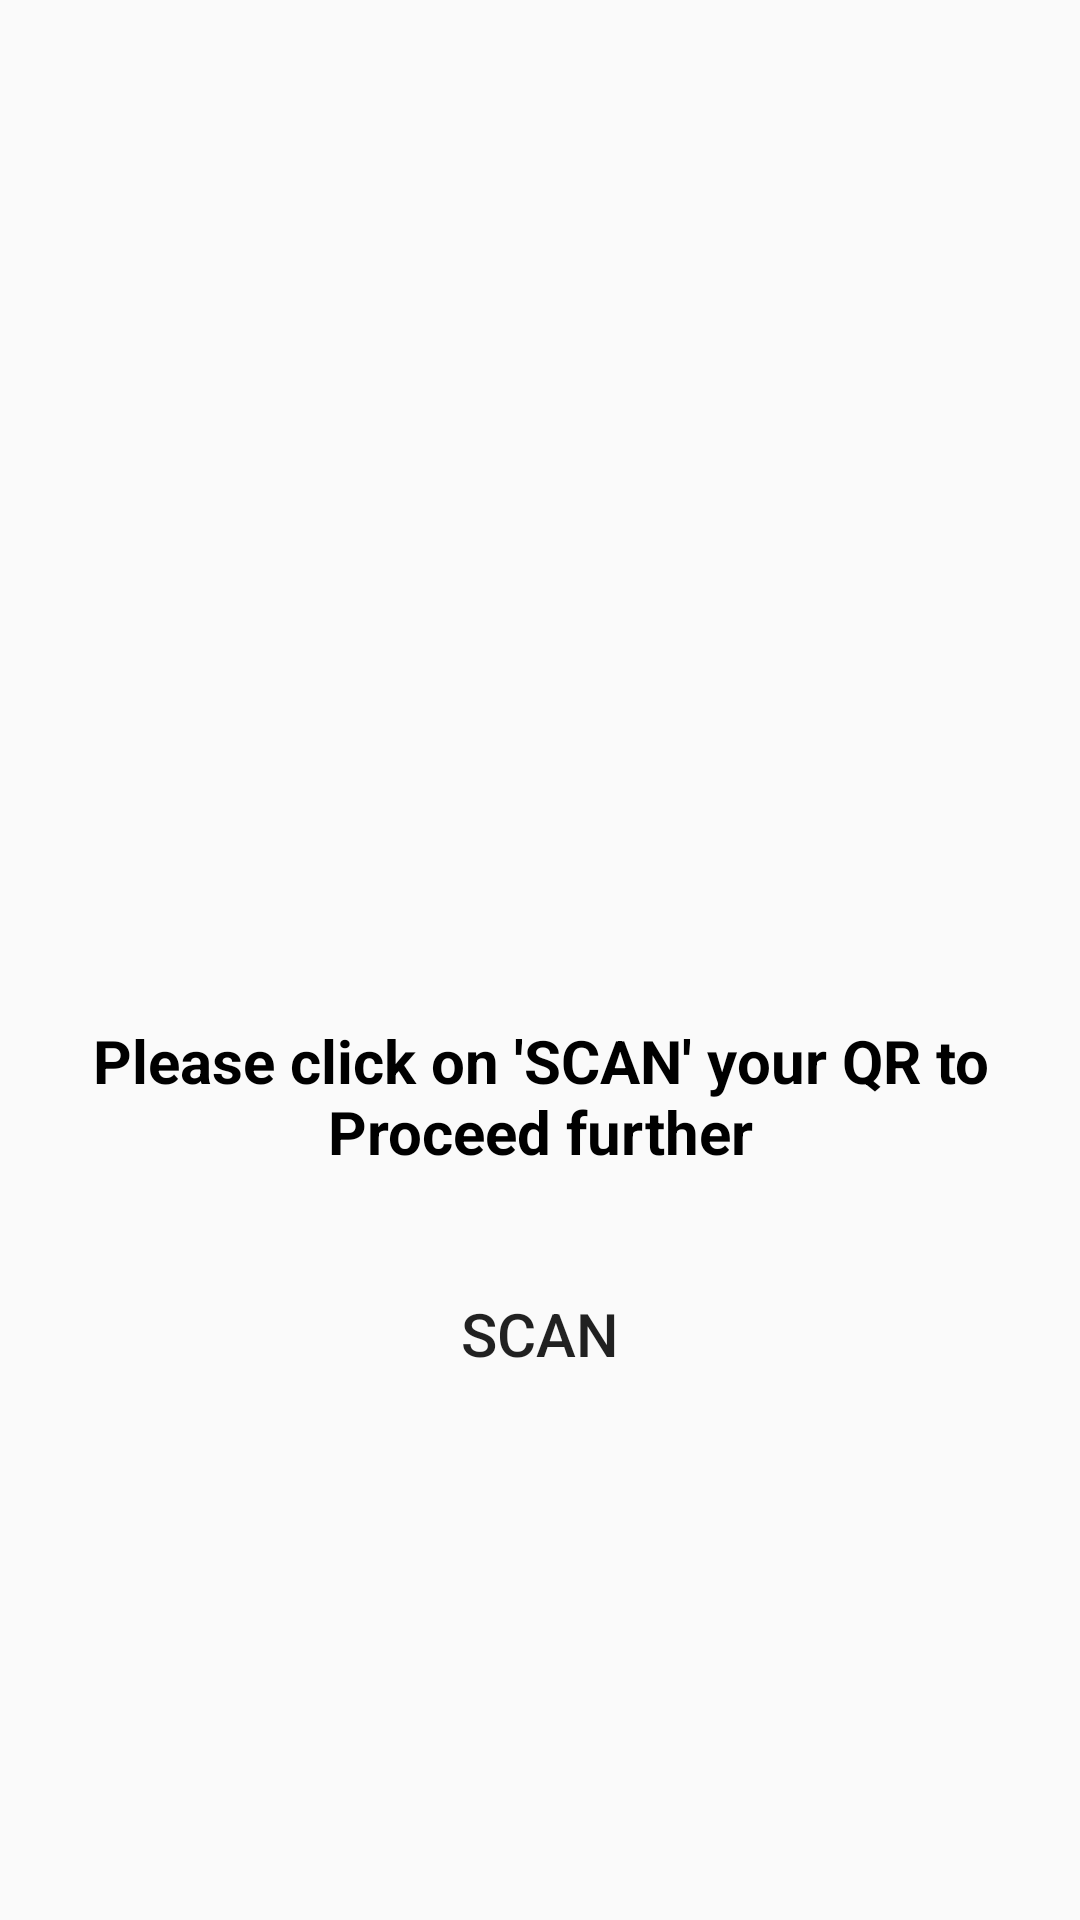

Reconstruct the res/layout file that produces this screen, plus the resources it refers to.
<!-- AndroidManifest.xml: application theme Theme.Supply_Buddy -->
<!-- res/layout/activity_qr_scanner.xml -->
<?xml version="1.0" encoding="utf-8"?>
<LinearLayout xmlns:android="http://schemas.android.com/apk/res/android"
    xmlns:app="http://schemas.android.com/apk/res-auto"
    xmlns:tools="http://schemas.android.com/tools"
    android:layout_width="match_parent"
    android:layout_height="match_parent"
    tools:context=".Qr_scanner"
    android:layout_gravity="center"
    android:orientation="vertical">

    <ImageView
        android:layout_width="250dp"
        android:layout_height="250dp"
        android:background="@drawable/qricon"
        android:layout_gravity="center"
        android:layout_marginTop="60dp">

    </ImageView>
    <TextView
        android:layout_width="match_parent"
        android:layout_height="wrap_content"
        tools:ignore="MissingConstraints"
        android:text="Please click on 'SCAN' your QR to Proceed further"
        android:textSize="20dp"
        android:textStyle="bold"
        android:textColor="@color/black"
        android:layout_marginTop="30dp"
        android:textAlignment="center">

    </TextView>

    <Button
        android:id="@+id/bt_scan"
        android:layout_width="150dp"
        android:layout_height="wrap_content"
        android:layout_gravity="center"
        android:layout_marginTop="30dp"
        android:background="@drawable/rectangle_1"
        android:text="Scan"
        android:textSize="20dp"
        app:layout_constraintBottom_toBottomOf="parent"
        app:layout_constraintEnd_toEndOf="parent"
        app:layout_constraintStart_toStartOf="parent"
        app:layout_constraintTop_toTopOf="parent" />
</LinearLayout>
<!-- resources referenced by this layout -->
<resources>
  <style name="Theme.Supply_Buddy" parent="Theme.AppCompat.DayNight.DarkActionBar">
          
          <item name="colorPrimary">#0D0E10</item>
          <item name="colorPrimaryVariant">@color/black</item>
          <item name="colorOnPrimary">@color/white</item>
          
          <item name="colorSecondary">@color/teal_200</item>
          <item name="colorSecondaryVariant">@color/teal_700</item>
          <item name="colorOnSecondary">@color/black</item>
          
          <item name="android:statusBarColor" tools:targetApi="l">?attr/colorPrimaryVariant</item>
          
  
  
      </style>
  <!-- not gathered from this repository: default colours our renderer supplied (Android Studio template values) -->
  <color name="teal_200">#FF03DAC5</color>
  <color name="teal_700">#FF018786</color>
  <color name="black">#FF000000</color>
  <color name="white">#FFFFFFFF</color>
</resources>
